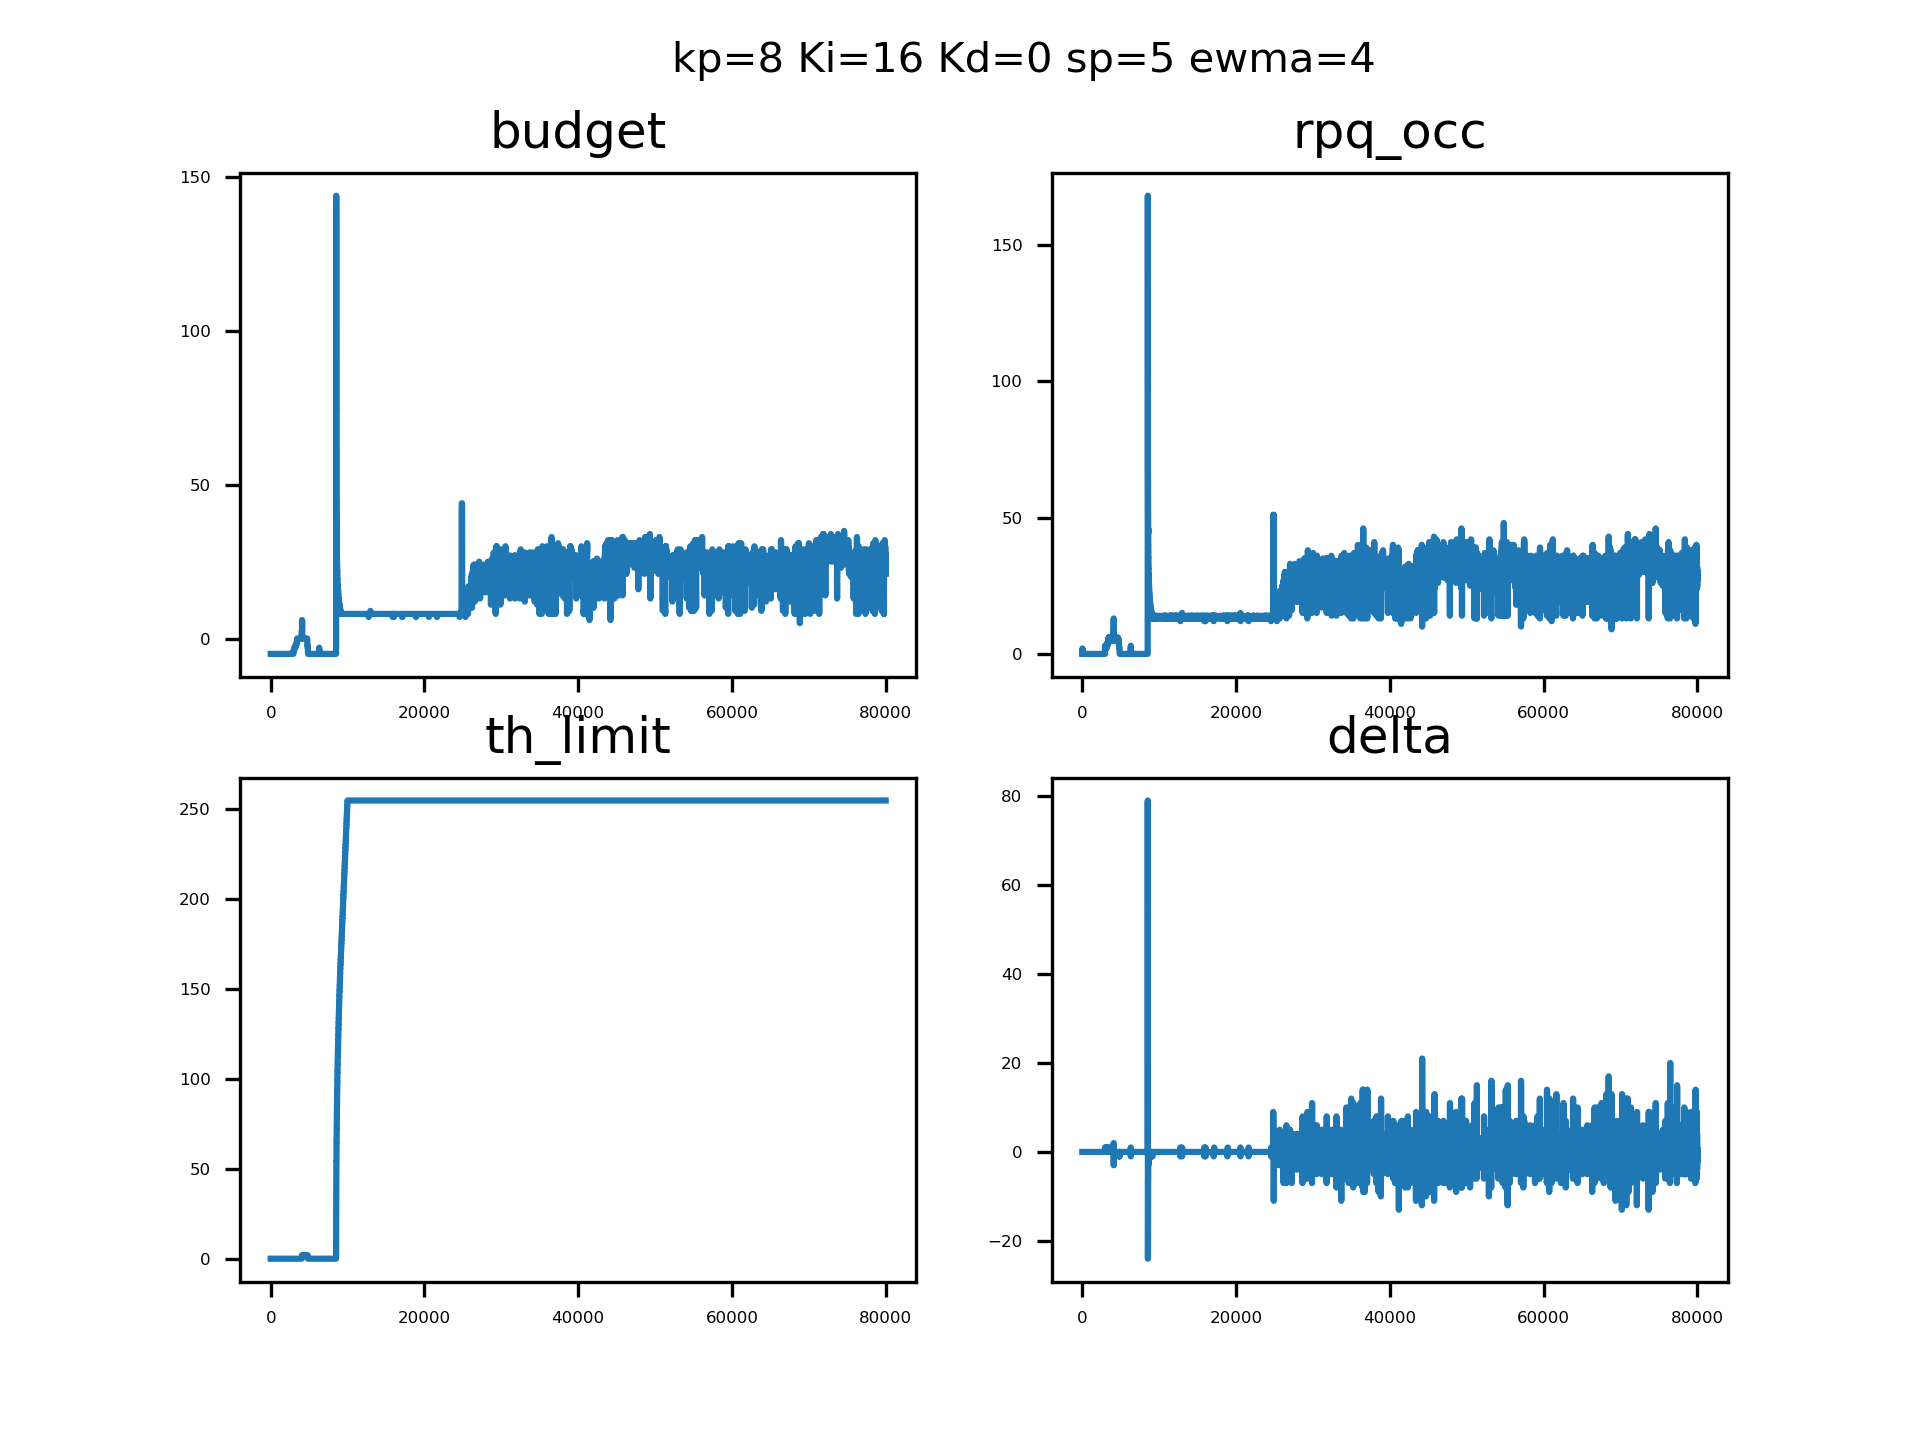

Source data for this figure (header and first rows):
sampleTime, pid_out, pid_budget, ewma_out, rpqocc
0.1358, 0, 4294967291, 0, 0, 
0.1382, 0, 4294967291, 0, 0, 
0.1393, 0, 4294967291, 0, 0, 
0.1404, 0, 4294967291, 0, 0, 
0.1415, 0, 4294967291, 0, 0, 
0.1426, 0, 4294967291, 0, 0, 
0.1437, 0, 4294967291, 0, 0, 
0.1448, 0, 4294967291, 0, 0, 
0.1459, 0, 4294967291, 0, 0, 
0.147, 0, 4294967291, 0, 0, 
0.1482, 0, 4294967291, 0, 0, 
0.1493, 0, 4294967291, 0, 0, 
0.1503, 0, 4294967291, 0, 1, 
0.1514, 0, 4294967291, 0, 1, 
0.1524, 0, 4294967291, 0, 1, 
0.1535, 0, 4294967291, 0, 1, 
0.1546, 0, 4294967291, 0, 2, 
0.1557, 0, 4294967291, 0, 1, 
0.1567, 0, 4294967291, 0, 1, 
0.1578, 0, 4294967291, 0, 0, 
0.1588, 0, 4294967291, 0, 0, 
0.1599, 0, 4294967291, 0, 0, 
0.1609, 0, 4294967291, 0, 0, 
0.162, 0, 4294967291, 0, 0, 
0.163, 0, 4294967291, 0, 0, 
0.1641, 0, 4294967291, 0, 0, 
0.1652, 0, 4294967291, 0, 0, 
0.1662, 0, 4294967291, 0, 0, 
0.1673, 0, 4294967291, 0, 0, 
0.1683, 0, 4294967291, 0, 0, 
0.1694, 0, 4294967291, 0, 0, 
0.1704, 0, 4294967291, 0, 0, 
0.1715, 0, 4294967291, 0, 0, 
0.1725, 0, 4294967291, 0, 0, 
0.1736, 0, 4294967291, 0, 0, 
0.1746, 0, 4294967291, 0, 0, 
0.1757, 0, 4294967291, 0, 0, 
0.1768, 0, 4294967291, 0, 0, 
0.1778, 0, 4294967291, 0, 0, 
0.1788, 0, 4294967291, 0, 0, 
0.1799, 0, 4294967291, 0, 0, 
0.181, 0, 4294967291, 0, 0, 
0.1821, 0, 4294967291, 0, 0, 
0.1831, 0, 4294967291, 0, 0, 
0.1842, 0, 4294967291, 0, 0, 
0.1852, 0, 4294967291, 0, 0, 
0.1862, 0, 4294967291, 0, 0, 
0.1873, 0, 4294967291, 0, 0, 
0.1883, 0, 4294967291, 0, 0, 
0.1892, 0, 4294967291, 0, 0, 
0.1902, 0, 4294967291, 0, 0, 
0.1911, 0, 4294967291, 0, 0, 
0.192, 0, 4294967291, 0, 0, 
0.193, 0, 4294967291, 0, 0, 
0.1939, 0, 4294967291, 0, 0, 
0.1948, 0, 4294967291, 0, 0, 
0.1959, 0, 4294967291, 0, 0, 
0.1968, 0, 4294967291, 0, 0, 
0.1977, 0, 4294967291, 0, 0, 
0.1986, 0, 4294967291, 0, 0, 
... 79,940 more rows
